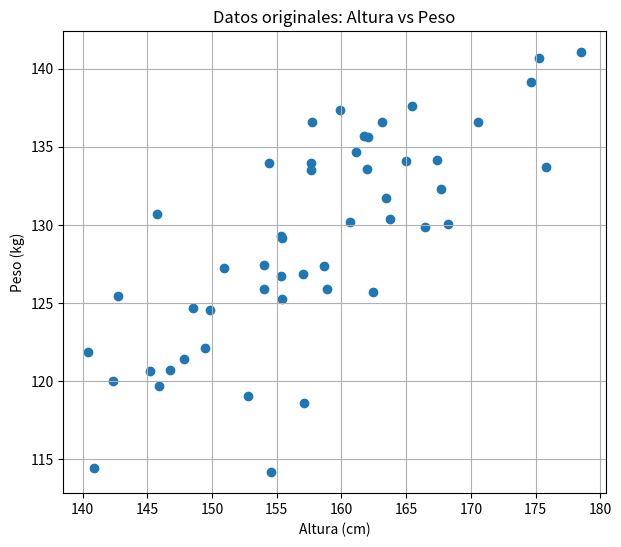

The matplotlib source for this figure:
import numpy as np
import matplotlib.pyplot as plt

# Creamos datos simulados (2 variables fuertemente correlacionadas)
np.random.seed(42)
altura = 160 + 10 * np.random.randn(50)
peso = 50 + 0.5 * altura + 5 * np.random.randn(50)

# Graficamos los datos originales
plt.figure(figsize=(7, 6))
plt.scatter(altura, peso)
plt.xlabel('Altura (cm)')
plt.ylabel('Peso (kg)')
plt.title('Datos originales: Altura vs Peso')
plt.grid()
plt.show()
